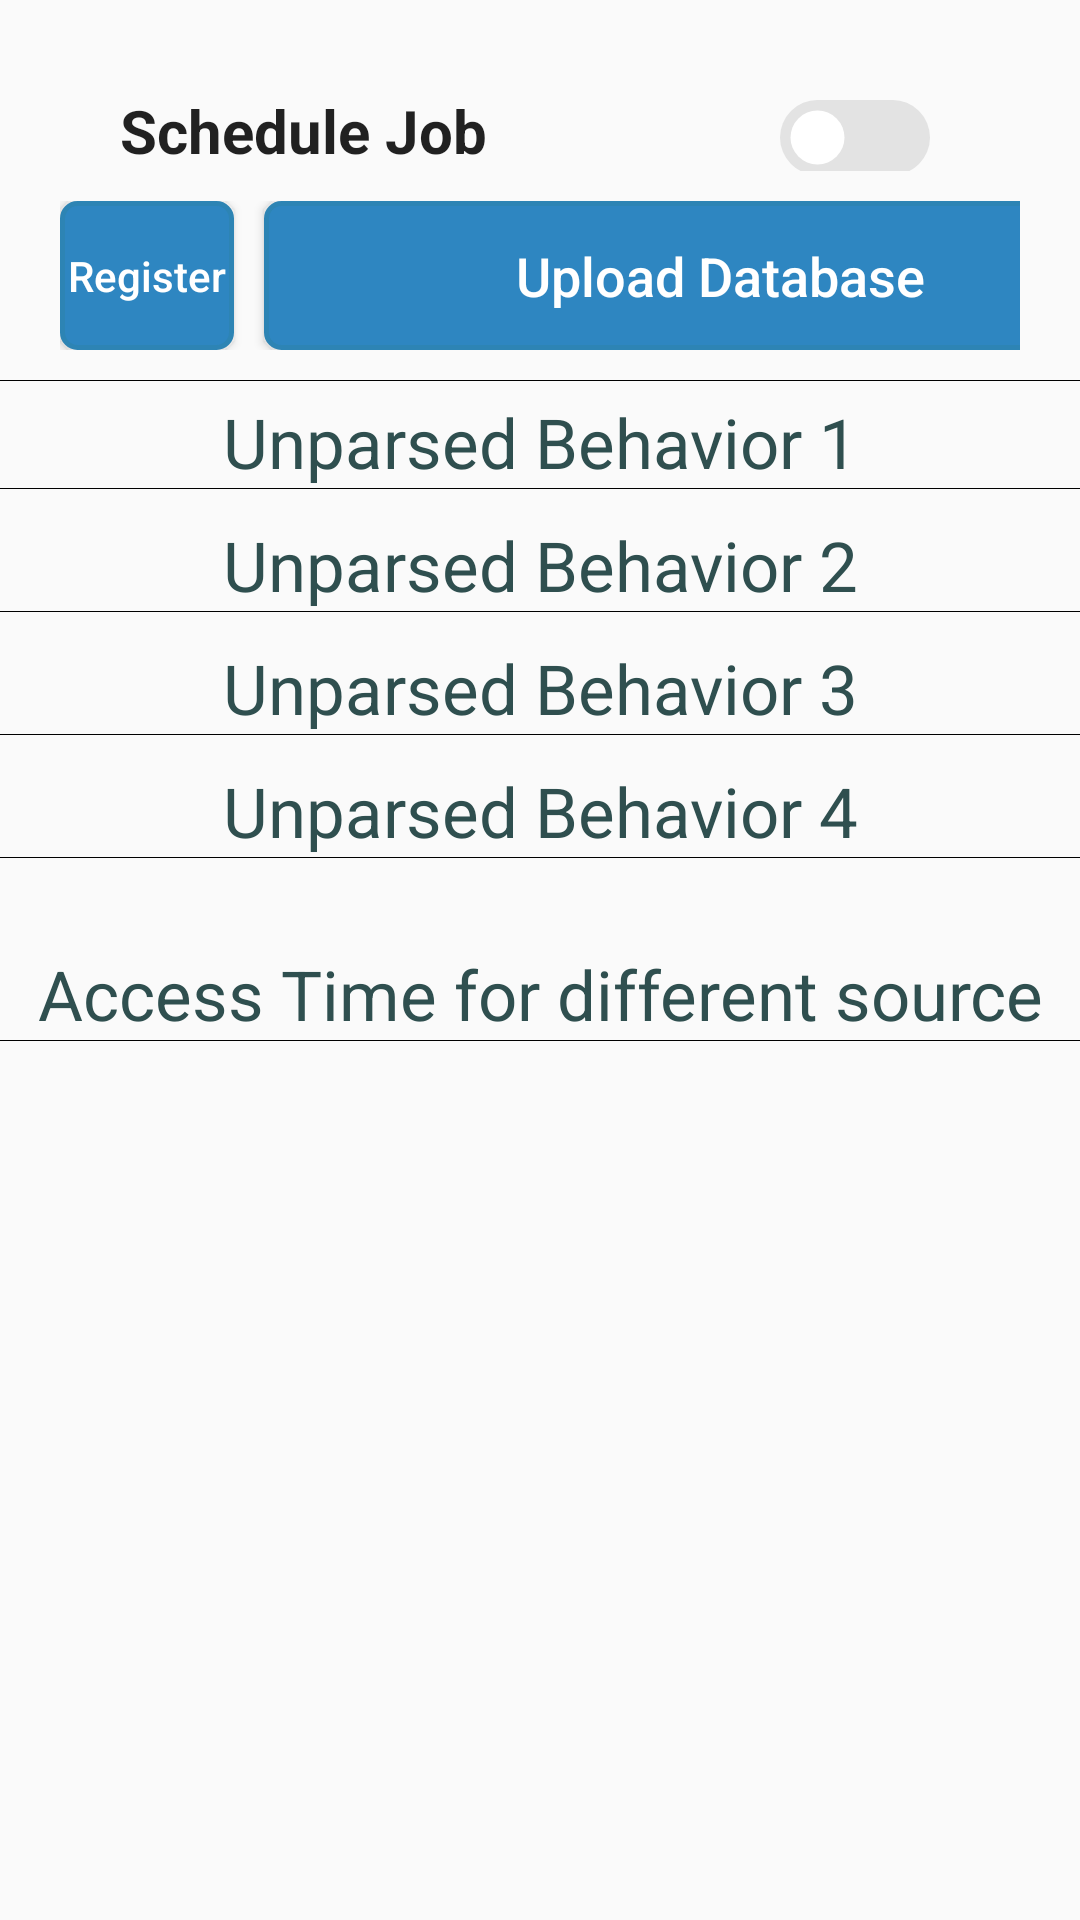

Layout XML and referenced resources for this Android screen:
<!-- AndroidManifest.xml: application theme AppTheme -->
<!-- res/layout/activity_main_backup.xml -->
<?xml version="1.0" encoding="utf-8"?>

<LinearLayout xmlns:android="http://schemas.android.com/apk/res/android"
    android:layout_width="match_parent"
    android:layout_height="wrap_content"
    android:orientation="vertical">

    <LinearLayout
        android:layout_width="match_parent"
        android:layout_height="wrap_content">
        <EditText
            android:id="@+id/job_status"
            android:layout_width="0dp"
            android:layout_height="wrap_content"
            android:layout_marginLeft="40dp"
            android:layout_marginTop="30dp"
            android:layout_weight="1"
            android:autofillHints=""
            android:ems="10"
            android:text="Schedule Job"
            android:inputType="text"
            android:background="@null"
            android:textSize="20sp"
            android:textStyle="bold" />
        <Switch
            android:id="@+id/btn_schedule_job"
            android:layout_width="wrap_content"
            android:layout_height="wrap_content"
            android:layout_marginTop="30dp"
            android:layout_marginRight="50dp"
            android:thumb="@drawable/switch_ios_thumb"
            android:track="@drawable/switch_ios_track_selector" />
    </LinearLayout>

    <LinearLayout
        android:layout_width="match_parent"
        android:layout_height="wrap_content"
        android:layout_marginLeft="20dp"
        android:layout_marginTop="10dp"
        android:layout_marginRight="20dp"
        android:orientation="horizontal">

        <Button
            android:id="@+id/buttonr"
            android:layout_width="58dp"
            android:layout_height="match_parent"
            android:background="@drawable/button_shape"
            android:text="Register"
            android:textAllCaps="false"
            android:textColor="#fff"
            android:textSize="14sp" />

        <Button
            android:id="@+id/button"
            android:layout_width="304dp"
            android:layout_height="match_parent"
            android:layout_marginLeft="10dp"
            android:background="@drawable/button_shape"
            android:text="Upload Database"
            android:textAllCaps="false"
            android:textColor="#fff"
            android:textSize="18sp" />
    </LinearLayout>

    <View
        android:layout_height="1px"
        android:background="#000000"
        android:layout_below="@+id/button"
        android:layout_marginTop="10sp"
        android:layout_width="fill_parent"></View>

    <TextView
        android:id="@+id/camera"
        android:layout_width="match_parent"
        android:layout_height="wrap_content"
        android:ems="10"
        android:textSize="23sp"
        android:textColor="#2F4F4F"
        android:layout_marginTop="5sp"
        android:text="Unparsed Behavior 1"
        android:gravity="center"/>
    <View android:layout_height="1px" android:background="#000000" android:layout_width="fill_parent"></View>

    <TextView
        android:id="@+id/audio"
        android:layout_width="match_parent"
        android:layout_height="wrap_content"
        android:ems="10"
        android:textSize="23sp"
        android:textColor="#2F4F4F"
        android:layout_marginTop="10sp"
        android:text="Unparsed Behavior 2"
        android:gravity="center"/>
    <View android:layout_height="1px" android:background="#000000" android:layout_width="fill_parent"></View>
    <TextView
        android:id="@+id/location"
        android:layout_width="match_parent"
        android:layout_height="wrap_content"
        android:ems="10"
        android:textSize="23sp"
        android:textColor="#2F4F4F"
        android:layout_marginTop="10sp"
        android:text="Unparsed Behavior 3"
        android:gravity="center"/>
    <View android:layout_height="1px" android:background="#000000" android:layout_width="fill_parent"></View>

    <TextView
        android:id="@+id/query"
        android:layout_width="match_parent"
        android:layout_height="wrap_content"
        android:ems="10"
        android:textSize="23sp"
        android:textColor="#2F4F4F"
        android:layout_marginTop="10sp"
        android:text="Unparsed Behavior 4"
        android:gravity="center"/>
    <View android:layout_height="1px" android:background="#000000" android:layout_width="fill_parent"></View>
    <TextView
        android:id="@+id/threshold"
        android:layout_width="match_parent"
        android:layout_height="wrap_content"
        android:ems="10"
        android:textSize="23sp"
        android:textColor="#2F4F4F"
        android:layout_marginTop="30sp"
        android:text="Access Time for different source"
        android:gravity="center"/>
    <View android:layout_height="1px" android:background="#000000" android:layout_width="fill_parent"></View>
    
</LinearLayout>
<!-- resources referenced by this layout -->
<resources>
  <!-- drawable button_shape (drawable) -->
  <?xml version="1.0" encoding="utf-8" ?>
  
  <shape xmlns:android="http://schemas.android.com/apk/res/android"
      android:shape="rectangle">
      
      
      <solid android:color="#2E86C1" />
      #2E86C1
      
      <corners android:radius="5dip" />
      
      
      
      
      
      
      
      <stroke android:width="1.5dp" android:color="#2D84B4 " />
  </shape>
  <!-- drawable switch_ios_thumb (drawable) -->
  <?xml version="1.0" encoding="utf-8"?>
  
  <shape xmlns:android="http://schemas.android.com/apk/res/android"
      android:shape="oval">
      <solid android:color="#FFF" />
      <stroke
          android:width="7dp"
          android:color="#00000000" />
      <size
          android:width="25dp"
          android:height="25dp" />
  </shape>
  <!-- drawable switch_ios_track_selector (drawable) -->
  <?xml version="1.0" encoding="utf-8"?>
  
  <selector xmlns:android="http://schemas.android.com/apk/res/android">
      <item android:drawable="@drawable/switch_ios_track_on" android:state_checked="true" />
      <item android:drawable="@drawable/switch_ios_track_off" android:state_checked="false" />
  </selector>
  <style name="AppTheme" parent="Theme.AppCompat.Light.DarkActionBar">
          
          
          <item name="colorPrimary">@color/colorPrimary</item>
          <item name="colorPrimaryDark">@color/colorPrimaryDark</item>
          <item name="colorAccent">@color/colorAccent</item>
      </style>
  <!-- drawable switch_ios_track_on (drawable) -->
  <?xml version="1.0" encoding="utf-8"?>
  
  <shape xmlns:android="http://schemas.android.com/apk/res/android"
      android:shape="rectangle">
      <solid android:color="#436CFF" />
      <corners android:radius="20dp" />
  </shape>
  <!-- drawable switch_ios_track_off (drawable) -->
  <?xml version="1.0" encoding="utf-8"?>
  
  <shape xmlns:android="http://schemas.android.com/apk/res/android"
      android:shape="rectangle">
      <solid android:color="#E3E3E3" />
      <corners android:radius="20dp" />
  </shape>
  <color name="colorPrimary">#18608F</color>
  <color name="colorPrimaryDark">#20425F</color>
  <color name="colorAccent">#008577</color>
</resources>
